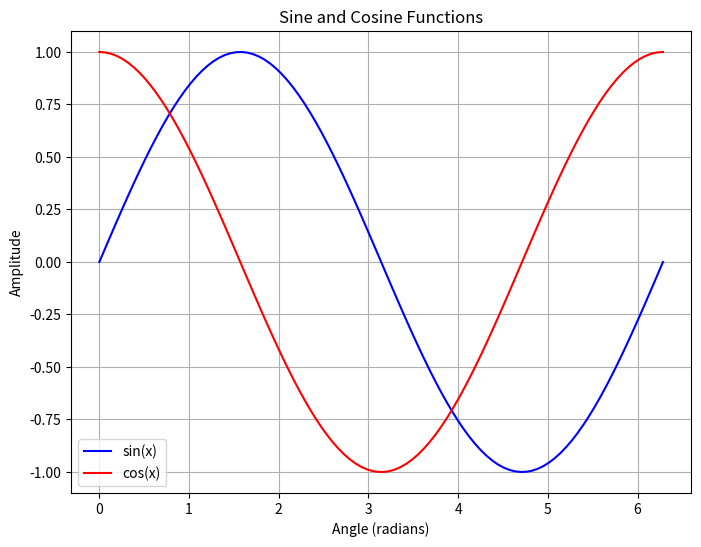

Recreate this plot in Python.
import numpy as np
import matplotlib.pyplot as plt

# Generate x-values from 0 to 2*pi (a full cycle)
# np.linspace creates evenly spaced numbers over a specified interval.
x = np.linspace(0, 2 * np.pi, 100) 

# Calculate the sine and cosine of the x-values
y_sin = np.sin(x)
y_cos = np.cos(x)

# Create the plot
plt.figure(figsize=(8, 6)) # Set the figure size for better visualization
plt.plot(x, y_sin, label='sin(x)', color='blue') # Plot sine function
plt.plot(x, y_cos, label='cos(x)', color='red')  # Plot cosine function

# Add labels and title
plt.xlabel('Angle (radians)')
plt.ylabel('Amplitude')
plt.title('Sine and Cosine Functions')

# Add a legend to distinguish the lines
plt.legend()

# Add a grid for better readability
plt.grid(True)

# Display the plot
plt.show()